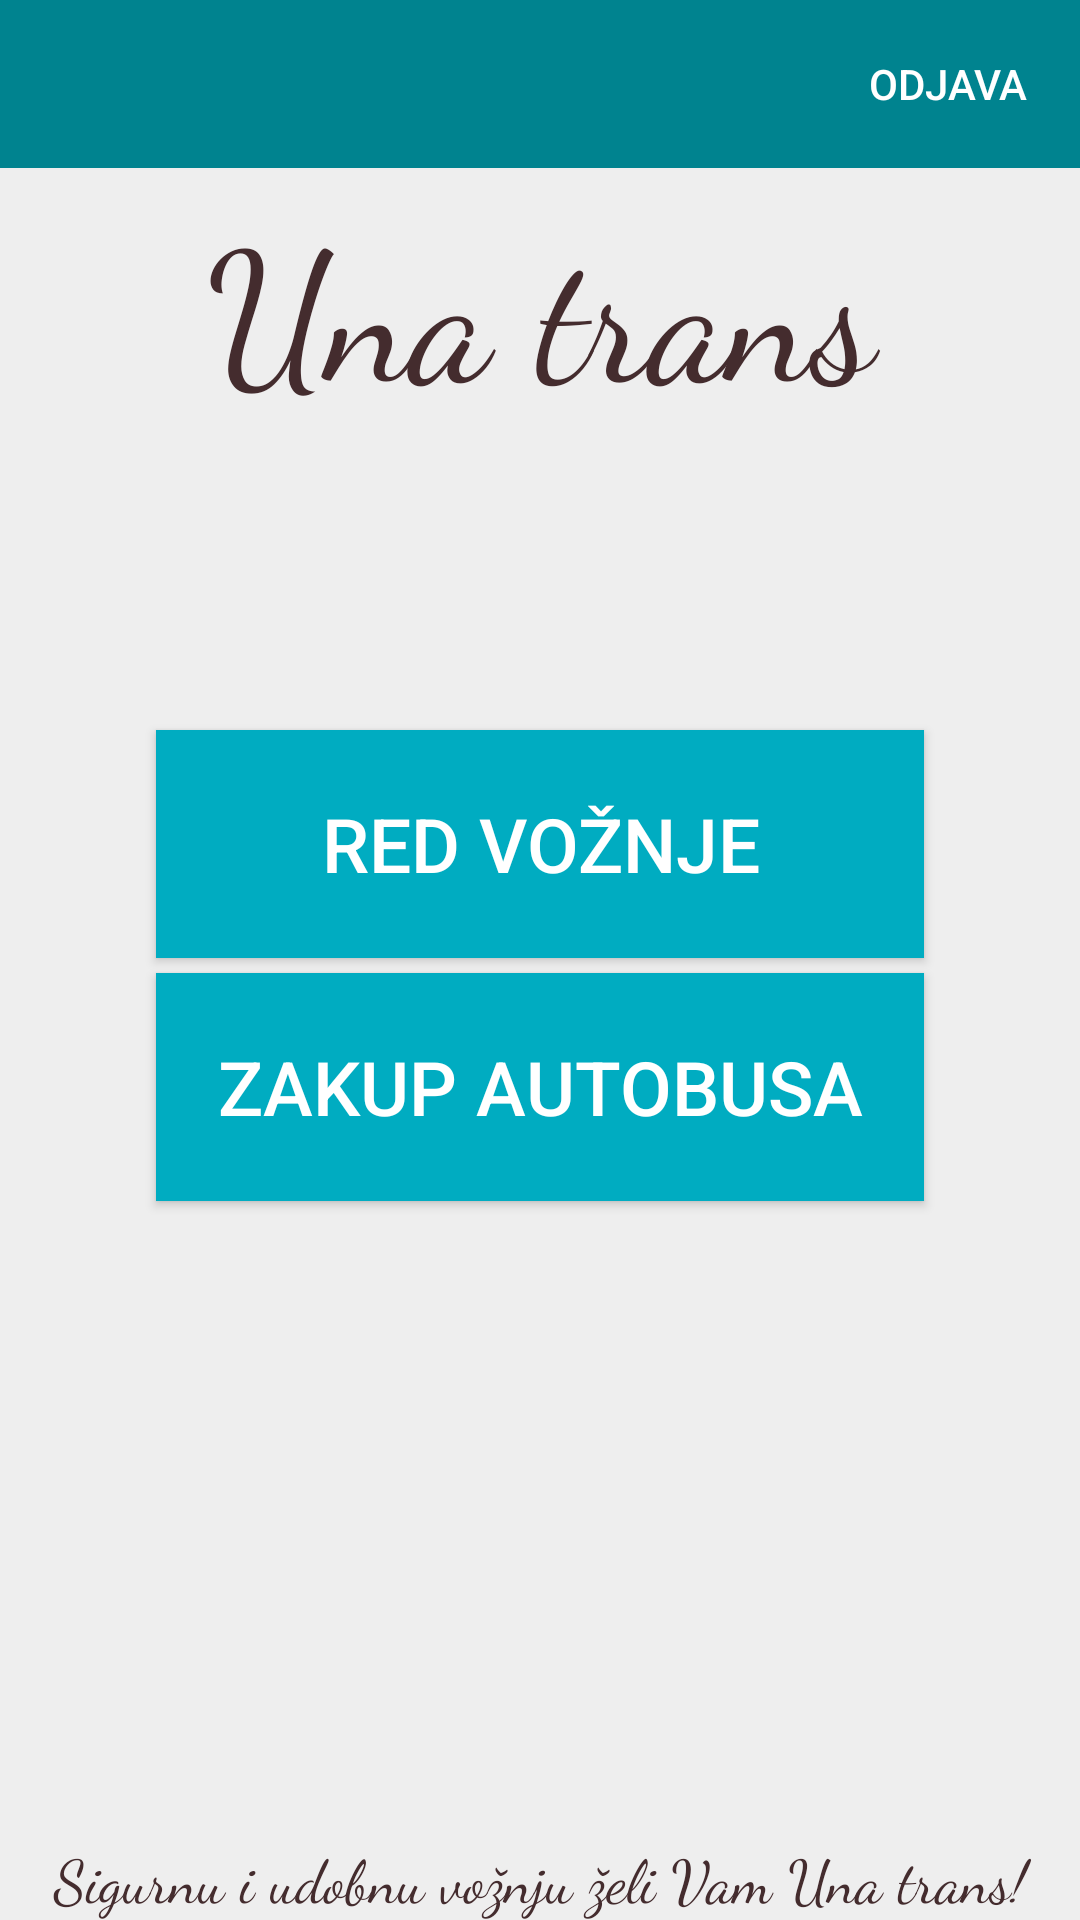

Write the Android layout XML for this screen, with the resource values it uses.
<!-- AndroidManifest.xml: application theme AppTheme -->
<!-- res/layout/fragment_pocetni_.xml -->
<?xml version="1.0" encoding="utf-8"?>
<RelativeLayout xmlns:android="http://schemas.android.com/apk/res/android"
xmlns:tools="http://schemas.android.com/tools"
android:layout_width="match_parent"
android:layout_height="match_parent"
tools:context=".fragmenti.Pocetni_Fragment"
    android:background="#eeeeee"
>





    <android.support.design.widget.AppBarLayout
        android:layout_width="match_parent"
        android:layout_height="?attr/actionBarSize">

        <RelativeLayout
            android:layout_width="match_parent"
            android:layout_height="match_parent"
          >


            <Button
                android:layout_width="wrap_content"
                android:layout_height="match_parent"
                android:text="Odjava"
                android:id="@+id/btnOdjava"
                style="@style/Widget.AppCompat.Button.Borderless"
                android:gravity="center"
              android:layout_alignParentRight="true"
                android:textColor="@android:color/white"/>
        </RelativeLayout>

    </android.support.design.widget.AppBarLayout>

<TextView
    android:layout_width="match_parent"
    android:layout_height="wrap_content"
    android:text="Una trans"
    android:gravity="center"
    android:id="@+id/info"
    android:textSize="60sp"
    android:textColor="#442c2e"
    android:fontFamily="cursive"
    android:layout_marginTop="60dp"
   />

<Button
    android:layout_width="256dp"
    android:layout_height="76dp"
    android:id="@+id/btnRedVoznje"
    android:text="Red vožnje"
    android:layout_centerInParent="true"
    android:background="#00acc1"
    android:layout_below="@id/info"
    android:textSize="25dp"
    android:layout_marginTop="100dp"
    android:textColor="@android:color/white"

    />


<Button
    android:layout_width="256dp"
    android:layout_height="76dp"
    android:layout_centerInParent="true"
    android:background="#00acc1"
    android:id="@+id/btnZakupAutobusa"
    android:layout_below="@id/btnRedVoznje"
    android:layout_marginTop="5dp"
    android:text="Zakup autobusa"
    android:textSize="25dp"

    android:textColor="@android:color/white"

    />

<TextView
    android:layout_width="match_parent"
    android:layout_height="wrap_content"
    android:text="Sigurnu i udobnu vožnju želi Vam Una trans!"
    android:textSize="20dp"
    android:fontFamily="cursive"
    android:gravity="center"
    android:textColor="#442c2e"
    android:layout_alignParentBottom="true"/>




</RelativeLayout>
<!-- resources referenced by this layout -->
<resources>
  <style name="AppTheme" parent="Theme.AppCompat.Light.DarkActionBar">
          
          <item name="colorPrimary">@color/colorPrimary</item>
          <item name="colorPrimaryDark">@color/colorPrimaryDark</item>
          <item name="colorAccent">@color/colorAccent</item>
      </style>
  <color name="colorPrimary">#00838f</color>
  <color name="colorPrimaryDark">#006064</color>
  <color name="colorAccent">#D81B60</color>
</resources>
